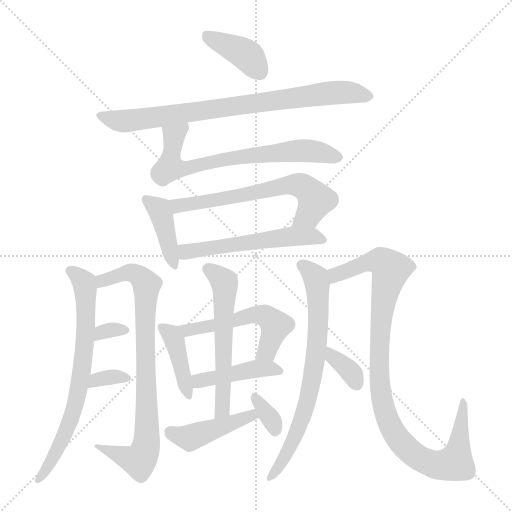
t = 0.00 s
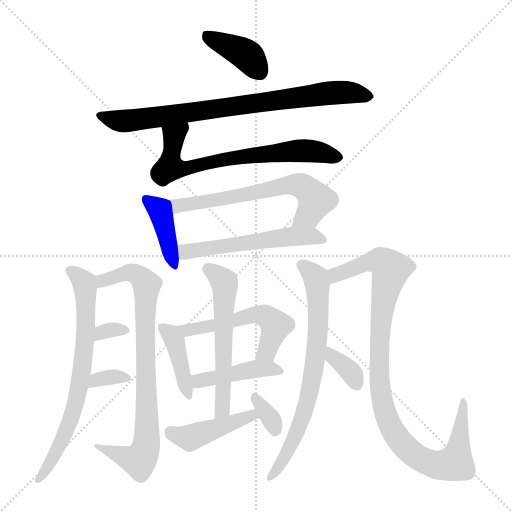
t = 2.64 s
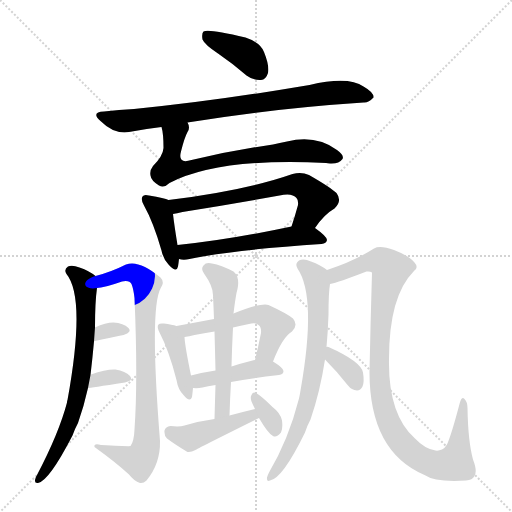
t = 5.27 s
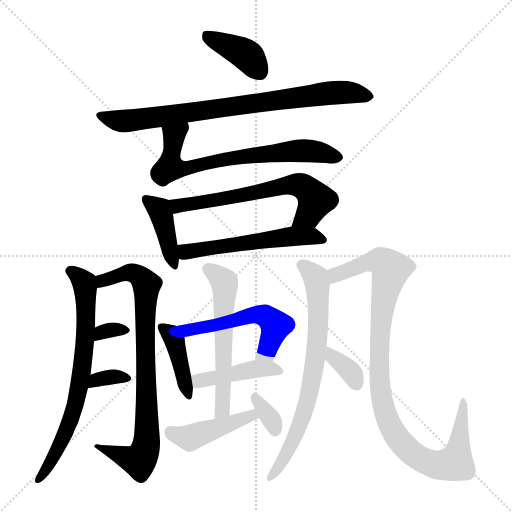
t = 7.91 s
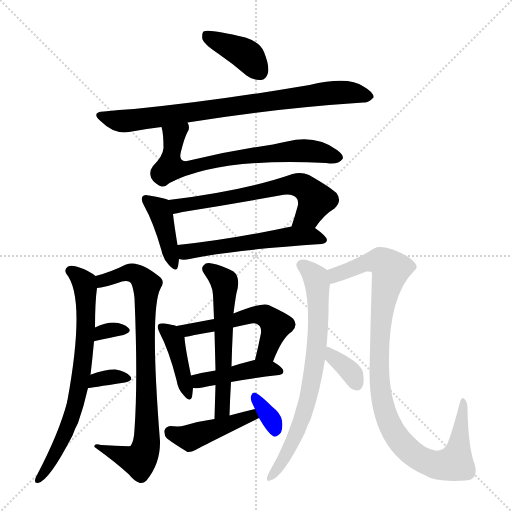
t = 10.55 s
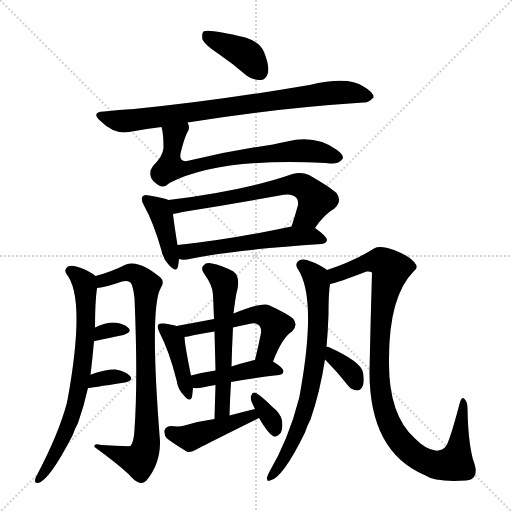
t = 13.19 s

The animated SVG that drew these frames (rendered in a browser with its animation timeline set to each time). Animation: 19 CSS @keyframes rules; one cycle of 13.19 s.

<svg version="1.1" viewBox="0 0 1024 1024" xmlns="http://www.w3.org/2000/svg">
  <g stroke="lightgray" stroke-dasharray="1,1" stroke-width="1" transform="scale(4, 4)">
    <line x1="0" y1="0" x2="256" y2="256"></line>
    <line x1="256" y1="0" x2="0" y2="256"></line>
    <line x1="128" y1="0" x2="128" y2="256"></line>
    <line x1="0" y1="128" x2="256" y2="128"></line>
  </g>
<g transform="scale(1, -1) translate(0, -900)">
   <style type="text/css">
    @keyframes keyframes0 {
      from {
       stroke: blue;
       stroke-dashoffset: 390;
       stroke-width: 128;
       }
       56% {
       animation-timing-function: step-end;
       stroke: blue;
       stroke-dashoffset: 0;
       stroke-width: 128;
       }
       to {
       stroke: black;
       stroke-width: 1024;
       }
       }
       #make-me-a-hanzi-animation-0 {
         animation: keyframes0 0.567383s both;
         animation-delay: 0.000000s;
         animation-timing-function: linear;
       }
    @keyframes keyframes1 {
      from {
       stroke: blue;
       stroke-dashoffset: 796;
       stroke-width: 128;
       }
       72% {
       animation-timing-function: step-end;
       stroke: blue;
       stroke-dashoffset: 0;
       stroke-width: 128;
       }
       to {
       stroke: black;
       stroke-width: 1024;
       }
       }
       #make-me-a-hanzi-animation-1 {
         animation: keyframes1 0.897786s both;
         animation-delay: 0.567383s;
         animation-timing-function: linear;
       }
    @keyframes keyframes2 {
      from {
       stroke: blue;
       stroke-dashoffset: 687;
       stroke-width: 128;
       }
       69% {
       animation-timing-function: step-end;
       stroke: blue;
       stroke-dashoffset: 0;
       stroke-width: 128;
       }
       to {
       stroke: black;
       stroke-width: 1024;
       }
       }
       #make-me-a-hanzi-animation-2 {
         animation: keyframes2 0.809082s both;
         animation-delay: 1.465169s;
         animation-timing-function: linear;
       }
    @keyframes keyframes3 {
      from {
       stroke: blue;
       stroke-dashoffset: 404;
       stroke-width: 128;
       }
       57% {
       animation-timing-function: step-end;
       stroke: blue;
       stroke-dashoffset: 0;
       stroke-width: 128;
       }
       to {
       stroke: black;
       stroke-width: 1024;
       }
       }
       #make-me-a-hanzi-animation-3 {
         animation: keyframes3 0.578776s both;
         animation-delay: 2.274251s;
         animation-timing-function: linear;
       }
    @keyframes keyframes4 {
      from {
       stroke: blue;
       stroke-dashoffset: 624;
       stroke-width: 128;
       }
       67% {
       animation-timing-function: step-end;
       stroke: blue;
       stroke-dashoffset: 0;
       stroke-width: 128;
       }
       to {
       stroke: black;
       stroke-width: 1024;
       }
       }
       #make-me-a-hanzi-animation-4 {
         animation: keyframes4 0.757812s both;
         animation-delay: 2.853027s;
         animation-timing-function: linear;
       }
    @keyframes keyframes5 {
      from {
       stroke: blue;
       stroke-dashoffset: 546;
       stroke-width: 128;
       }
       64% {
       animation-timing-function: step-end;
       stroke: blue;
       stroke-dashoffset: 0;
       stroke-width: 128;
       }
       to {
       stroke: black;
       stroke-width: 1024;
       }
       }
       #make-me-a-hanzi-animation-5 {
         animation: keyframes5 0.694336s both;
         animation-delay: 3.610840s;
         animation-timing-function: linear;
       }
    @keyframes keyframes6 {
      from {
       stroke: blue;
       stroke-dashoffset: 704;
       stroke-width: 128;
       }
       70% {
       animation-timing-function: step-end;
       stroke: blue;
       stroke-dashoffset: 0;
       stroke-width: 128;
       }
       to {
       stroke: black;
       stroke-width: 1024;
       }
       }
       #make-me-a-hanzi-animation-6 {
         animation: keyframes6 0.822917s both;
         animation-delay: 4.305176s;
         animation-timing-function: linear;
       }
    @keyframes keyframes7 {
      from {
       stroke: blue;
       stroke-dashoffset: 806;
       stroke-width: 128;
       }
       72% {
       animation-timing-function: step-end;
       stroke: blue;
       stroke-dashoffset: 0;
       stroke-width: 128;
       }
       to {
       stroke: black;
       stroke-width: 1024;
       }
       }
       #make-me-a-hanzi-animation-7 {
         animation: keyframes7 0.905924s both;
         animation-delay: 5.128092s;
         animation-timing-function: linear;
       }
    @keyframes keyframes8 {
      from {
       stroke: blue;
       stroke-dashoffset: 316;
       stroke-width: 128;
       }
       51% {
       animation-timing-function: step-end;
       stroke: blue;
       stroke-dashoffset: 0;
       stroke-width: 128;
       }
       to {
       stroke: black;
       stroke-width: 1024;
       }
       }
       #make-me-a-hanzi-animation-8 {
         animation: keyframes8 0.507161s both;
         animation-delay: 6.034017s;
         animation-timing-function: linear;
       }
    @keyframes keyframes9 {
      from {
       stroke: blue;
       stroke-dashoffset: 335;
       stroke-width: 128;
       }
       52% {
       animation-timing-function: step-end;
       stroke: blue;
       stroke-dashoffset: 0;
       stroke-width: 128;
       }
       to {
       stroke: black;
       stroke-width: 1024;
       }
       }
       #make-me-a-hanzi-animation-9 {
         animation: keyframes9 0.522624s both;
         animation-delay: 6.541178s;
         animation-timing-function: linear;
       }
    @keyframes keyframes10 {
      from {
       stroke: blue;
       stroke-dashoffset: 405;
       stroke-width: 128;
       }
       57% {
       animation-timing-function: step-end;
       stroke: blue;
       stroke-dashoffset: 0;
       stroke-width: 128;
       }
       to {
       stroke: black;
       stroke-width: 1024;
       }
       }
       #make-me-a-hanzi-animation-10 {
         animation: keyframes10 0.579590s both;
         animation-delay: 7.063802s;
         animation-timing-function: linear;
       }
    @keyframes keyframes11 {
      from {
       stroke: blue;
       stroke-dashoffset: 535;
       stroke-width: 128;
       }
       64% {
       animation-timing-function: step-end;
       stroke: blue;
       stroke-dashoffset: 0;
       stroke-width: 128;
       }
       to {
       stroke: black;
       stroke-width: 1024;
       }
       }
       #make-me-a-hanzi-animation-11 {
         animation: keyframes11 0.685384s both;
         animation-delay: 7.643392s;
         animation-timing-function: linear;
       }
    @keyframes keyframes12 {
      from {
       stroke: blue;
       stroke-dashoffset: 430;
       stroke-width: 128;
       }
       58% {
       animation-timing-function: step-end;
       stroke: blue;
       stroke-dashoffset: 0;
       stroke-width: 128;
       }
       to {
       stroke: black;
       stroke-width: 1024;
       }
       }
       #make-me-a-hanzi-animation-12 {
         animation: keyframes12 0.599935s both;
         animation-delay: 8.328776s;
         animation-timing-function: linear;
       }
    @keyframes keyframes13 {
      from {
       stroke: blue;
       stroke-dashoffset: 568;
       stroke-width: 128;
       }
       65% {
       animation-timing-function: step-end;
       stroke: blue;
       stroke-dashoffset: 0;
       stroke-width: 128;
       }
       to {
       stroke: black;
       stroke-width: 1024;
       }
       }
       #make-me-a-hanzi-animation-13 {
         animation: keyframes13 0.712240s both;
         animation-delay: 8.928711s;
         animation-timing-function: linear;
       }
    @keyframes keyframes14 {
      from {
       stroke: blue;
       stroke-dashoffset: 436;
       stroke-width: 128;
       }
       59% {
       animation-timing-function: step-end;
       stroke: blue;
       stroke-dashoffset: 0;
       stroke-width: 128;
       }
       to {
       stroke: black;
       stroke-width: 1024;
       }
       }
       #make-me-a-hanzi-animation-14 {
         animation: keyframes14 0.604818s both;
         animation-delay: 9.640951s;
         animation-timing-function: linear;
       }
    @keyframes keyframes15 {
      from {
       stroke: blue;
       stroke-dashoffset: 332;
       stroke-width: 128;
       }
       52% {
       animation-timing-function: step-end;
       stroke: blue;
       stroke-dashoffset: 0;
       stroke-width: 128;
       }
       to {
       stroke: black;
       stroke-width: 1024;
       }
       }
       #make-me-a-hanzi-animation-15 {
         animation: keyframes15 0.520182s both;
         animation-delay: 10.245768s;
         animation-timing-function: linear;
       }
    @keyframes keyframes16 {
      from {
       stroke: blue;
       stroke-dashoffset: 713;
       stroke-width: 128;
       }
       70% {
       animation-timing-function: step-end;
       stroke: blue;
       stroke-dashoffset: 0;
       stroke-width: 128;
       }
       to {
       stroke: black;
       stroke-width: 1024;
       }
       }
       #make-me-a-hanzi-animation-16 {
         animation: keyframes16 0.830241s both;
         animation-delay: 10.765951s;
         animation-timing-function: linear;
       }
    @keyframes keyframes17 {
      from {
       stroke: blue;
       stroke-dashoffset: 992;
       stroke-width: 128;
       }
       76% {
       animation-timing-function: step-end;
       stroke: blue;
       stroke-dashoffset: 0;
       stroke-width: 128;
       }
       to {
       stroke: black;
       stroke-width: 1024;
       }
       }
       #make-me-a-hanzi-animation-17 {
         animation: keyframes17 1.057292s both;
         animation-delay: 11.596191s;
         animation-timing-function: linear;
       }
    @keyframes keyframes18 {
      from {
       stroke: blue;
       stroke-dashoffset: 346;
       stroke-width: 128;
       }
       53% {
       animation-timing-function: step-end;
       stroke: blue;
       stroke-dashoffset: 0;
       stroke-width: 128;
       }
       to {
       stroke: black;
       stroke-width: 1024;
       }
       }
       #make-me-a-hanzi-animation-18 {
         animation: keyframes18 0.531576s both;
         animation-delay: 12.653483s;
         animation-timing-function: linear;
       }
</style>
<path d="M 436.0 793.0 Q 464.0 774.0 493.0 749.0 Q 506.0 739.0 522.0 740.0 Q 532.0 741.0 536.0 754.0 Q 539.0 769.0 528.0 796.0 Q 521.0 815.0 491.0 825.0 Q 416.0 843.0 407.0 837.0 Q 403.0 833.0 405.0 821.0 Q 409.0 811.0 436.0 793.0 Z" fill="lightgray"></path> 
<path d="M 375.0 655.0 Q 546.0 683.0 727.0 695.0 Q 737.0 694.0 747.0 705.0 Q 748.0 715.0 727.0 727.0 Q 697.0 748.0 619.0 730.0 Q 424.0 697.0 268.0 682.0 Q 238.0 681.0 208.0 677.0 Q 181.0 676.0 201.0 658.0 Q 228.0 631.0 258.0 636.0 Q 289.0 642.0 323.0 646.0 L 375.0 655.0 Z" fill="lightgray"></path> 
<path d="M 323.0 646.0 Q 327.0 633.0 327.0 604.0 Q 326.0 588.0 306.0 568.0 Q 299.0 559.0 301.0 549.0 Q 302.0 539.0 318.0 529.0 Q 328.0 523.0 339.0 534.0 Q 438.0 585.0 652.0 574.0 Q 655.0 574.0 660.0 573.0 Q 678.0 572.0 685.0 582.0 Q 689.0 589.0 674.0 600.0 Q 632.0 631.0 574.0 617.0 Q 559.0 614.0 546.0 611.0 Q 462.0 599.0 383.0 580.0 Q 355.0 571.0 362.0 597.0 Q 369.0 625.0 375.0 636.0 Q 381.0 645.0 375.0 655.0 C 370.0 685.0 317.0 675.0 323.0 646.0 Z" fill="lightgray"></path> 
<path d="M 337.0 500.0 Q 330.0 504.0 298.0 509.0 Q 288.0 512.0 285.0 507.0 Q 281.0 501.0 288.0 489.0 Q 307.0 455.0 323.0 399.0 Q 326.0 383.0 337.0 371.0 Q 353.0 353.0 356.0 367.0 Q 357.0 373.0 358.0 382.0 L 355.0 410.0 Q 348.0 453.0 346.0 472.0 C 343.0 498.0 343.0 498.0 337.0 500.0 Z" fill="lightgray"></path> 
<path d="M 630.0 444.0 Q 648.0 471.0 669.0 483.0 Q 685.0 498.0 673.0 514.0 Q 660.0 526.0 618.0 550.0 Q 603.0 557.0 585.0 552.0 Q 491.0 519.0 337.0 500.0 C 307.0 496.0 317.0 466.0 346.0 472.0 Q 353.0 473.0 365.0 476.0 Q 464.0 492.0 559.0 509.0 Q 584.0 515.0 593.0 504.0 Q 597.0 500.0 596.0 490.0 Q 590.0 468.0 583.0 447.0 C 574.0 418.0 613.0 420.0 630.0 444.0 Z" fill="lightgray"></path> 
<path d="M 358.0 382.0 Q 367.0 379.0 379.0 382.0 Q 463.0 400.0 643.0 412.0 Q 653.0 413.0 654.0 420.0 Q 654.0 427.0 630.0 444.0 C 616.0 454.0 612.0 453.0 583.0 447.0 Q 456.0 420.0 355.0 410.0 C 325.0 407.0 328.0 387.0 358.0 382.0 Z" fill="lightgray"></path> 
<path d="M 181.0 150.0 Q 185.0 184.0 188.0 217.0 L 190.0 245.0 Q 190.0 296.0 194.0 324.0 C 196.0 344.0 196.0 344.0 191.0 348.0 Q 179.0 358.0 159.0 365.0 Q 144.0 371.0 136.0 367.0 Q 127.0 361.0 133.0 352.0 Q 172.0 304.0 135.0 100.0 Q 134.0 99.0 134.0 95.0 Q 118.0 34.0 74.0 -50.0 Q 71.0 -54.0 70.0 -60.0 Q 69.0 -67.0 76.0 -66.0 Q 98.0 -62.0 145.0 29.0 Q 149.0 41.0 156.0 54.0 Q 168.0 88.0 176.0 124.0 L 181.0 150.0 Z" fill="lightgray"></path> 
<path d="M 194.0 324.0 Q 207.0 324.0 244.0 337.0 Q 259.0 340.0 263.0 332.0 Q 267.0 322.0 269.0 304.0 Q 276.0 141.0 269.0 41.0 Q 268.0 17.0 261.0 8.0 Q 260.0 7.0 202.0 10.0 Q 187.0 14.0 189.0 6.0 Q 232.0 -25.0 258.0 -49.0 Q 268.0 -62.0 280.0 -66.0 Q 287.0 -67.0 293.0 -61.0 Q 321.0 -27.0 320.0 18.0 Q 299.0 282.0 321.0 323.0 Q 330.0 336.0 321.0 345.0 Q 278.0 381.0 252.0 371.0 Q 222.0 356.0 191.0 348.0 C 162.0 340.0 164.0 319.0 194.0 324.0 Z" fill="lightgray"></path> 
<path d="M 188.0 217.0 Q 188.0 218.0 190.0 218.0 Q 223.0 225.0 247.0 230.0 Q 265.0 236.0 257.0 244.0 Q 247.0 254.0 227.0 255.0 Q 211.0 255.0 190.0 245.0 C 163.0 232.0 161.0 204.0 188.0 217.0 Z" fill="lightgray"></path> 
<path d="M 176.0 124.0 Q 179.0 124.0 250.0 135.0 Q 268.0 139.0 260.0 148.0 Q 251.0 158.0 231.0 161.0 Q 213.0 162.0 182.0 151.0 Q 181.0 151.0 181.0 150.0 C 155.0 134.0 146.0 121.0 176.0 124.0 Z" fill="lightgray"></path> 
<path d="M 353.0 248.0 Q 344.0 251.0 328.0 253.0 Q 319.0 254.0 317.0 251.0 Q 313.0 247.0 319.0 235.0 Q 338.0 199.0 353.0 140.0 Q 356.0 121.0 367.0 110.0 Q 380.0 94.0 384.0 106.0 Q 385.0 113.0 386.0 124.0 L 382.0 149.0 Q 370.0 207.0 369.0 226.0 C 368.0 244.0 368.0 244.0 353.0 248.0 Z" fill="lightgray"></path> 
<path d="M 546.0 177.0 Q 565.0 226.0 584.0 237.0 Q 597.0 250.0 586.0 263.0 Q 574.0 273.0 537.0 290.0 Q 525.0 296.0 467.0 273.0 L 428.0 262.0 Q 391.0 255.0 353.0 248.0 C 323.0 243.0 339.0 221.0 369.0 226.0 Q 378.0 227.0 389.0 230.0 Q 408.0 234.0 429.0 237.0 L 466.0 245.0 Q 481.0 249.0 498.0 252.0 Q 511.0 256.0 517.0 250.0 Q 523.0 246.0 522.0 234.0 Q 516.0 204.0 510.0 180.0 C 503.0 151.0 535.0 149.0 546.0 177.0 Z" fill="lightgray"></path> 
<path d="M 462.0 136.0 Q 499.0 143.0 558.0 150.0 Q 567.0 151.0 567.0 158.0 Q 567.0 164.0 546.0 177.0 L 510.0 180.0 Q 506.0 180.0 505.0 179.0 Q 481.0 173.0 463.0 167.0 L 431.0 159.0 Q 404.0 155.0 382.0 149.0 C 353.0 141.0 356.0 126.0 386.0 124.0 Q 395.0 123.0 405.0 125.0 Q 415.0 128.0 431.0 130.0 L 462.0 136.0 Z" fill="lightgray"></path> 
<path d="M 459.0 69.0 Q 460.0 103.0 462.0 136.0 L 463.0 167.0 Q 464.0 207.0 466.0 245.0 L 467.0 273.0 Q 470.0 298.0 473.0 314.0 Q 482.0 345.0 467.0 357.0 Q 442.0 370.0 424.0 373.0 Q 412.0 376.0 407.0 369.0 Q 401.0 363.0 408.0 353.0 Q 426.0 328.0 426.0 310.0 Q 427.0 288.0 428.0 262.0 L 429.0 237.0 Q 430.0 200.0 431.0 159.0 L 431.0 130.0 Q 430.0 99.0 429.0 62.0 C 428.0 32.0 458.0 39.0 459.0 69.0 Z" fill="lightgray"></path> 
<path d="M 510.0 82.0 Q 485.0 76.0 459.0 69.0 L 429.0 62.0 Q 399.0 58.0 369.0 49.0 Q 359.0 46.0 341.0 48.0 Q 331.0 47.0 329.0 39.0 Q 328.0 29.0 334.0 23.0 Q 350.0 11.0 375.0 -4.0 Q 382.0 -5.0 391.0 0.0 Q 391.0 1.0 518.0 64.0 C 545.0 77.0 539.0 89.0 510.0 82.0 Z" fill="lightgray"></path> 
<path d="M 518.0 64.0 Q 536.0 33.0 546.0 28.0 Q 553.0 24.0 562.0 35.0 Q 566.0 44.0 564.0 59.0 Q 561.0 74.0 545.0 86.0 Q 523.0 108.0 512.0 114.0 Q 506.0 117.0 503.0 110.0 Q 500.0 106.0 503.0 97.0 Q 506.0 90.0 510.0 82.0 L 518.0 64.0 Z" fill="lightgray"></path> 
<path d="M 653.0 206.0 Q 656.0 239.0 657.0 271.0 Q 657.0 314.0 660.0 332.0 C 663.0 354.0 663.0 354.0 654.0 360.0 Q 641.0 370.0 622.0 377.0 Q 607.0 384.0 598.0 379.0 Q 589.0 373.0 595.0 363.0 Q 634.0 306.0 601.0 119.0 Q 600.0 112.0 598.0 103.0 Q 577.0 21.0 538.0 -45.0 Q 535.0 -51.0 534.0 -55.0 Q 533.0 -64.0 540.0 -61.0 Q 565.0 -57.0 610.0 35.0 Q 614.0 48.0 621.0 61.0 Q 640.0 116.0 650.0 181.0 L 653.0 206.0 Z" fill="lightgray"></path> 
<path d="M 660.0 332.0 Q 676.0 335.0 733.0 357.0 Q 740.0 358.0 744.0 355.0 Q 741.0 256.0 739.0 156.0 Q 739.0 -3.0 849.0 -50.0 Q 871.0 -65.0 932.0 -61.0 Q 945.0 -60.0 949.0 -52.0 Q 955.0 -42.0 946.0 -19.0 Q 936.0 18.0 935.0 84.0 Q 935.0 96.0 929.0 102.0 Q 923.0 109.0 919.0 92.0 Q 903.0 31.0 894.0 11.0 Q 890.0 4.0 884.0 1.0 Q 877.0 -2.0 871.0 -1.0 Q 850.0 2.0 830.0 23.0 Q 776.0 71.0 778.0 182.0 Q 778.0 308.0 828.0 358.0 Q 838.0 365.0 829.0 375.0 Q 819.0 388.0 788.0 400.0 Q 760.0 410.0 748.0 403.0 Q 709.0 378.0 654.0 360.0 C 626.0 350.0 631.0 324.0 660.0 332.0 Z" fill="lightgray"></path> 
<path d="M 650.0 181.0 Q 675.0 156.0 696.0 129.0 Q 703.0 120.0 714.0 119.0 Q 721.0 119.0 725.0 127.0 Q 729.0 136.0 726.0 155.0 Q 722.0 177.0 657.0 206.0 Q 654.0 207.0 653.0 206.0 C 626.0 205.0 629.0 202.0 650.0 181.0 Z" fill="lightgray"></path> 
      <clipPath id="make-me-a-hanzi-clip-0">
      <path d="M 436.0 793.0 Q 464.0 774.0 493.0 749.0 Q 506.0 739.0 522.0 740.0 Q 532.0 741.0 536.0 754.0 Q 539.0 769.0 528.0 796.0 Q 521.0 815.0 491.0 825.0 Q 416.0 843.0 407.0 837.0 Q 403.0 833.0 405.0 821.0 Q 409.0 811.0 436.0 793.0 Z" fill="lightgray"></path>
      </clipPath>
      <path clip-path="url(#make-me-a-hanzi-clip-0)" d="M 411.0 832.0 L 488.0 794.0 L 519.0 757.0 " fill="none" id="make-me-a-hanzi-animation-0" stroke-dasharray="262 524" stroke-linecap="round"></path>

      <clipPath id="make-me-a-hanzi-clip-1">
      <path d="M 375.0 655.0 Q 546.0 683.0 727.0 695.0 Q 737.0 694.0 747.0 705.0 Q 748.0 715.0 727.0 727.0 Q 697.0 748.0 619.0 730.0 Q 424.0 697.0 268.0 682.0 Q 238.0 681.0 208.0 677.0 Q 181.0 676.0 201.0 658.0 Q 228.0 631.0 258.0 636.0 Q 289.0 642.0 323.0 646.0 L 375.0 655.0 Z" fill="lightgray"></path>
      </clipPath>
      <path clip-path="url(#make-me-a-hanzi-clip-1)" d="M 202.0 668.0 L 260.0 659.0 L 670.0 715.0 L 737.0 707.0 " fill="none" id="make-me-a-hanzi-animation-1" stroke-dasharray="668 1336" stroke-linecap="round"></path>

      <clipPath id="make-me-a-hanzi-clip-2">
      <path d="M 323.0 646.0 Q 327.0 633.0 327.0 604.0 Q 326.0 588.0 306.0 568.0 Q 299.0 559.0 301.0 549.0 Q 302.0 539.0 318.0 529.0 Q 328.0 523.0 339.0 534.0 Q 438.0 585.0 652.0 574.0 Q 655.0 574.0 660.0 573.0 Q 678.0 572.0 685.0 582.0 Q 689.0 589.0 674.0 600.0 Q 632.0 631.0 574.0 617.0 Q 559.0 614.0 546.0 611.0 Q 462.0 599.0 383.0 580.0 Q 355.0 571.0 362.0 597.0 Q 369.0 625.0 375.0 636.0 Q 381.0 645.0 375.0 655.0 C 370.0 685.0 317.0 675.0 323.0 646.0 Z" fill="lightgray"></path>
      </clipPath>
      <path clip-path="url(#make-me-a-hanzi-clip-2)" d="M 370.0 648.0 L 348.0 628.0 L 340.0 575.0 L 345.0 563.0 L 386.0 566.0 L 481.0 587.0 L 586.0 598.0 L 636.0 596.0 L 675.0 585.0 " fill="none" id="make-me-a-hanzi-animation-2" stroke-dasharray="559 1118" stroke-linecap="round"></path>

      <clipPath id="make-me-a-hanzi-clip-3">
      <path d="M 337.0 500.0 Q 330.0 504.0 298.0 509.0 Q 288.0 512.0 285.0 507.0 Q 281.0 501.0 288.0 489.0 Q 307.0 455.0 323.0 399.0 Q 326.0 383.0 337.0 371.0 Q 353.0 353.0 356.0 367.0 Q 357.0 373.0 358.0 382.0 L 355.0 410.0 Q 348.0 453.0 346.0 472.0 C 343.0 498.0 343.0 498.0 337.0 500.0 Z" fill="lightgray"></path>
      </clipPath>
      <path clip-path="url(#make-me-a-hanzi-clip-3)" d="M 292.0 502.0 L 318.0 482.0 L 347.0 370.0 " fill="none" id="make-me-a-hanzi-animation-3" stroke-dasharray="276 552" stroke-linecap="round"></path>

      <clipPath id="make-me-a-hanzi-clip-4">
      <path d="M 630.0 444.0 Q 648.0 471.0 669.0 483.0 Q 685.0 498.0 673.0 514.0 Q 660.0 526.0 618.0 550.0 Q 603.0 557.0 585.0 552.0 Q 491.0 519.0 337.0 500.0 C 307.0 496.0 317.0 466.0 346.0 472.0 Q 353.0 473.0 365.0 476.0 Q 464.0 492.0 559.0 509.0 Q 584.0 515.0 593.0 504.0 Q 597.0 500.0 596.0 490.0 Q 590.0 468.0 583.0 447.0 C 574.0 418.0 613.0 420.0 630.0 444.0 Z" fill="lightgray"></path>
      </clipPath>
      <path clip-path="url(#make-me-a-hanzi-clip-4)" d="M 347.0 496.0 L 357.0 488.0 L 595.0 531.0 L 613.0 523.0 L 631.0 498.0 L 617.0 471.0 L 591.0 452.0 " fill="none" id="make-me-a-hanzi-animation-4" stroke-dasharray="496 992" stroke-linecap="round"></path>

      <clipPath id="make-me-a-hanzi-clip-5">
      <path d="M 358.0 382.0 Q 367.0 379.0 379.0 382.0 Q 463.0 400.0 643.0 412.0 Q 653.0 413.0 654.0 420.0 Q 654.0 427.0 630.0 444.0 C 616.0 454.0 612.0 453.0 583.0 447.0 Q 456.0 420.0 355.0 410.0 C 325.0 407.0 328.0 387.0 358.0 382.0 Z" fill="lightgray"></path>
      </clipPath>
      <path clip-path="url(#make-me-a-hanzi-clip-5)" d="M 363.0 404.0 L 372.0 396.0 L 578.0 427.0 L 621.0 428.0 L 646.0 420.0 " fill="none" id="make-me-a-hanzi-animation-5" stroke-dasharray="418 836" stroke-linecap="round"></path>

      <clipPath id="make-me-a-hanzi-clip-6">
      <path d="M 181.0 150.0 Q 185.0 184.0 188.0 217.0 L 190.0 245.0 Q 190.0 296.0 194.0 324.0 C 196.0 344.0 196.0 344.0 191.0 348.0 Q 179.0 358.0 159.0 365.0 Q 144.0 371.0 136.0 367.0 Q 127.0 361.0 133.0 352.0 Q 172.0 304.0 135.0 100.0 Q 134.0 99.0 134.0 95.0 Q 118.0 34.0 74.0 -50.0 Q 71.0 -54.0 70.0 -60.0 Q 69.0 -67.0 76.0 -66.0 Q 98.0 -62.0 145.0 29.0 Q 149.0 41.0 156.0 54.0 Q 168.0 88.0 176.0 124.0 L 181.0 150.0 Z" fill="lightgray"></path>
      </clipPath>
      <path clip-path="url(#make-me-a-hanzi-clip-6)" d="M 142.0 358.0 L 168.0 334.0 L 172.0 307.0 L 171.0 225.0 L 158.0 121.0 L 128.0 24.0 L 77.0 -59.0 " fill="none" id="make-me-a-hanzi-animation-6" stroke-dasharray="576 1152" stroke-linecap="round"></path>

      <clipPath id="make-me-a-hanzi-clip-7">
      <path d="M 194.0 324.0 Q 207.0 324.0 244.0 337.0 Q 259.0 340.0 263.0 332.0 Q 267.0 322.0 269.0 304.0 Q 276.0 141.0 269.0 41.0 Q 268.0 17.0 261.0 8.0 Q 260.0 7.0 202.0 10.0 Q 187.0 14.0 189.0 6.0 Q 232.0 -25.0 258.0 -49.0 Q 268.0 -62.0 280.0 -66.0 Q 287.0 -67.0 293.0 -61.0 Q 321.0 -27.0 320.0 18.0 Q 299.0 282.0 321.0 323.0 Q 330.0 336.0 321.0 345.0 Q 278.0 381.0 252.0 371.0 Q 222.0 356.0 191.0 348.0 C 162.0 340.0 164.0 319.0 194.0 324.0 Z" fill="lightgray"></path>
      </clipPath>
      <path clip-path="url(#make-me-a-hanzi-clip-7)" d="M 197.0 331.0 L 261.0 355.0 L 275.0 350.0 L 293.0 331.0 L 295.0 29.0 L 287.0 -10.0 L 275.0 -21.0 L 214.0 4.0 L 197.0 3.0 " fill="none" id="make-me-a-hanzi-animation-7" stroke-dasharray="678 1356" stroke-linecap="round"></path>

      <clipPath id="make-me-a-hanzi-clip-8">
      <path d="M 188.0 217.0 Q 188.0 218.0 190.0 218.0 Q 223.0 225.0 247.0 230.0 Q 265.0 236.0 257.0 244.0 Q 247.0 254.0 227.0 255.0 Q 211.0 255.0 190.0 245.0 C 163.0 232.0 161.0 204.0 188.0 217.0 Z" fill="lightgray"></path>
      </clipPath>
      <path clip-path="url(#make-me-a-hanzi-clip-8)" d="M 197.0 225.0 L 203.0 236.0 L 234.0 242.0 L 250.0 239.0 " fill="none" id="make-me-a-hanzi-animation-8" stroke-dasharray="188 376" stroke-linecap="round"></path>

      <clipPath id="make-me-a-hanzi-clip-9">
      <path d="M 176.0 124.0 Q 179.0 124.0 250.0 135.0 Q 268.0 139.0 260.0 148.0 Q 251.0 158.0 231.0 161.0 Q 213.0 162.0 182.0 151.0 Q 181.0 151.0 181.0 150.0 C 155.0 134.0 146.0 121.0 176.0 124.0 Z" fill="lightgray"></path>
      </clipPath>
      <path clip-path="url(#make-me-a-hanzi-clip-9)" d="M 177.0 130.0 L 207.0 144.0 L 253.0 143.0 " fill="none" id="make-me-a-hanzi-animation-9" stroke-dasharray="207 414" stroke-linecap="round"></path>

      <clipPath id="make-me-a-hanzi-clip-10">
      <path d="M 353.0 248.0 Q 344.0 251.0 328.0 253.0 Q 319.0 254.0 317.0 251.0 Q 313.0 247.0 319.0 235.0 Q 338.0 199.0 353.0 140.0 Q 356.0 121.0 367.0 110.0 Q 380.0 94.0 384.0 106.0 Q 385.0 113.0 386.0 124.0 L 382.0 149.0 Q 370.0 207.0 369.0 226.0 C 368.0 244.0 368.0 244.0 353.0 248.0 Z" fill="lightgray"></path>
      </clipPath>
      <path clip-path="url(#make-me-a-hanzi-clip-10)" d="M 324.0 246.0 L 349.0 220.0 L 376.0 110.0 " fill="none" id="make-me-a-hanzi-animation-10" stroke-dasharray="277 554" stroke-linecap="round"></path>

      <clipPath id="make-me-a-hanzi-clip-11">
      <path d="M 546.0 177.0 Q 565.0 226.0 584.0 237.0 Q 597.0 250.0 586.0 263.0 Q 574.0 273.0 537.0 290.0 Q 525.0 296.0 467.0 273.0 L 428.0 262.0 Q 391.0 255.0 353.0 248.0 C 323.0 243.0 339.0 221.0 369.0 226.0 Q 378.0 227.0 389.0 230.0 Q 408.0 234.0 429.0 237.0 L 466.0 245.0 Q 481.0 249.0 498.0 252.0 Q 511.0 256.0 517.0 250.0 Q 523.0 246.0 522.0 234.0 Q 516.0 204.0 510.0 180.0 C 503.0 151.0 535.0 149.0 546.0 177.0 Z" fill="lightgray"></path>
      </clipPath>
      <path clip-path="url(#make-me-a-hanzi-clip-11)" d="M 361.0 246.0 L 374.0 239.0 L 502.0 270.0 L 530.0 269.0 L 551.0 245.0 L 534.0 198.0 L 516.0 185.0 " fill="none" id="make-me-a-hanzi-animation-11" stroke-dasharray="407 814" stroke-linecap="round"></path>

      <clipPath id="make-me-a-hanzi-clip-12">
      <path d="M 462.0 136.0 Q 499.0 143.0 558.0 150.0 Q 567.0 151.0 567.0 158.0 Q 567.0 164.0 546.0 177.0 L 510.0 180.0 Q 506.0 180.0 505.0 179.0 Q 481.0 173.0 463.0 167.0 L 431.0 159.0 Q 404.0 155.0 382.0 149.0 C 353.0 141.0 356.0 126.0 386.0 124.0 Q 395.0 123.0 405.0 125.0 Q 415.0 128.0 431.0 130.0 L 462.0 136.0 Z" fill="lightgray"></path>
      </clipPath>
      <path clip-path="url(#make-me-a-hanzi-clip-12)" d="M 389.0 144.0 L 399.0 138.0 L 511.0 162.0 L 559.0 158.0 " fill="none" id="make-me-a-hanzi-animation-12" stroke-dasharray="302 604" stroke-linecap="round"></path>

      <clipPath id="make-me-a-hanzi-clip-13">
      <path d="M 459.0 69.0 Q 460.0 103.0 462.0 136.0 L 463.0 167.0 Q 464.0 207.0 466.0 245.0 L 467.0 273.0 Q 470.0 298.0 473.0 314.0 Q 482.0 345.0 467.0 357.0 Q 442.0 370.0 424.0 373.0 Q 412.0 376.0 407.0 369.0 Q 401.0 363.0 408.0 353.0 Q 426.0 328.0 426.0 310.0 Q 427.0 288.0 428.0 262.0 L 429.0 237.0 Q 430.0 200.0 431.0 159.0 L 431.0 130.0 Q 430.0 99.0 429.0 62.0 C 428.0 32.0 458.0 39.0 459.0 69.0 Z" fill="lightgray"></path>
      </clipPath>
      <path clip-path="url(#make-me-a-hanzi-clip-13)" d="M 416.0 362.0 L 449.0 336.0 L 450.0 328.0 L 446.0 90.0 L 435.0 69.0 " fill="none" id="make-me-a-hanzi-animation-13" stroke-dasharray="440 880" stroke-linecap="round"></path>

      <clipPath id="make-me-a-hanzi-clip-14">
      <path d="M 510.0 82.0 Q 485.0 76.0 459.0 69.0 L 429.0 62.0 Q 399.0 58.0 369.0 49.0 Q 359.0 46.0 341.0 48.0 Q 331.0 47.0 329.0 39.0 Q 328.0 29.0 334.0 23.0 Q 350.0 11.0 375.0 -4.0 Q 382.0 -5.0 391.0 0.0 Q 391.0 1.0 518.0 64.0 C 545.0 77.0 539.0 89.0 510.0 82.0 Z" fill="lightgray"></path>
      </clipPath>
      <path clip-path="url(#make-me-a-hanzi-clip-14)" d="M 341.0 35.0 L 380.0 24.0 L 482.0 62.0 L 501.0 63.0 L 505.0 74.0 " fill="none" id="make-me-a-hanzi-animation-14" stroke-dasharray="308 616" stroke-linecap="round"></path>

      <clipPath id="make-me-a-hanzi-clip-15">
      <path d="M 518.0 64.0 Q 536.0 33.0 546.0 28.0 Q 553.0 24.0 562.0 35.0 Q 566.0 44.0 564.0 59.0 Q 561.0 74.0 545.0 86.0 Q 523.0 108.0 512.0 114.0 Q 506.0 117.0 503.0 110.0 Q 500.0 106.0 503.0 97.0 Q 506.0 90.0 510.0 82.0 L 518.0 64.0 Z" fill="lightgray"></path>
      </clipPath>
      <path clip-path="url(#make-me-a-hanzi-clip-15)" d="M 511.0 104.0 L 545.0 58.0 L 550.0 40.0 " fill="none" id="make-me-a-hanzi-animation-15" stroke-dasharray="204 408" stroke-linecap="round"></path>

      <clipPath id="make-me-a-hanzi-clip-16">
      <path d="M 653.0 206.0 Q 656.0 239.0 657.0 271.0 Q 657.0 314.0 660.0 332.0 C 663.0 354.0 663.0 354.0 654.0 360.0 Q 641.0 370.0 622.0 377.0 Q 607.0 384.0 598.0 379.0 Q 589.0 373.0 595.0 363.0 Q 634.0 306.0 601.0 119.0 Q 600.0 112.0 598.0 103.0 Q 577.0 21.0 538.0 -45.0 Q 535.0 -51.0 534.0 -55.0 Q 533.0 -64.0 540.0 -61.0 Q 565.0 -57.0 610.0 35.0 Q 614.0 48.0 621.0 61.0 Q 640.0 116.0 650.0 181.0 L 653.0 206.0 Z" fill="lightgray"></path>
      </clipPath>
      <path clip-path="url(#make-me-a-hanzi-clip-16)" d="M 603.0 370.0 L 632.0 344.0 L 635.0 330.0 L 636.0 240.0 L 628.0 160.0 L 593.0 30.0 L 566.0 -22.0 L 541.0 -54.0 " fill="none" id="make-me-a-hanzi-animation-16" stroke-dasharray="585 1170" stroke-linecap="round"></path>

      <clipPath id="make-me-a-hanzi-clip-17">
      <path d="M 660.0 332.0 Q 676.0 335.0 733.0 357.0 Q 740.0 358.0 744.0 355.0 Q 741.0 256.0 739.0 156.0 Q 739.0 -3.0 849.0 -50.0 Q 871.0 -65.0 932.0 -61.0 Q 945.0 -60.0 949.0 -52.0 Q 955.0 -42.0 946.0 -19.0 Q 936.0 18.0 935.0 84.0 Q 935.0 96.0 929.0 102.0 Q 923.0 109.0 919.0 92.0 Q 903.0 31.0 894.0 11.0 Q 890.0 4.0 884.0 1.0 Q 877.0 -2.0 871.0 -1.0 Q 850.0 2.0 830.0 23.0 Q 776.0 71.0 778.0 182.0 Q 778.0 308.0 828.0 358.0 Q 838.0 365.0 829.0 375.0 Q 819.0 388.0 788.0 400.0 Q 760.0 410.0 748.0 403.0 Q 709.0 378.0 654.0 360.0 C 626.0 350.0 631.0 324.0 660.0 332.0 Z" fill="lightgray"></path>
      </clipPath>
      <path clip-path="url(#make-me-a-hanzi-clip-17)" d="M 662.0 340.0 L 671.0 350.0 L 742.0 376.0 L 762.0 377.0 L 782.0 362.0 L 760.0 240.0 L 759.0 127.0 L 781.0 48.0 L 811.0 6.0 L 841.0 -18.0 L 871.0 -30.0 L 910.0 -25.0 L 926.0 95.0 " fill="none" id="make-me-a-hanzi-animation-17" stroke-dasharray="864 1728" stroke-linecap="round"></path>

      <clipPath id="make-me-a-hanzi-clip-18">
      <path d="M 650.0 181.0 Q 675.0 156.0 696.0 129.0 Q 703.0 120.0 714.0 119.0 Q 721.0 119.0 725.0 127.0 Q 729.0 136.0 726.0 155.0 Q 722.0 177.0 657.0 206.0 Q 654.0 207.0 653.0 206.0 C 626.0 205.0 629.0 202.0 650.0 181.0 Z" fill="lightgray"></path>
      </clipPath>
      <path clip-path="url(#make-me-a-hanzi-clip-18)" d="M 655.0 199.0 L 699.0 158.0 L 713.0 132.0 " fill="none" id="make-me-a-hanzi-animation-18" stroke-dasharray="218 436" stroke-linecap="round"></path>

</g>
</svg>
